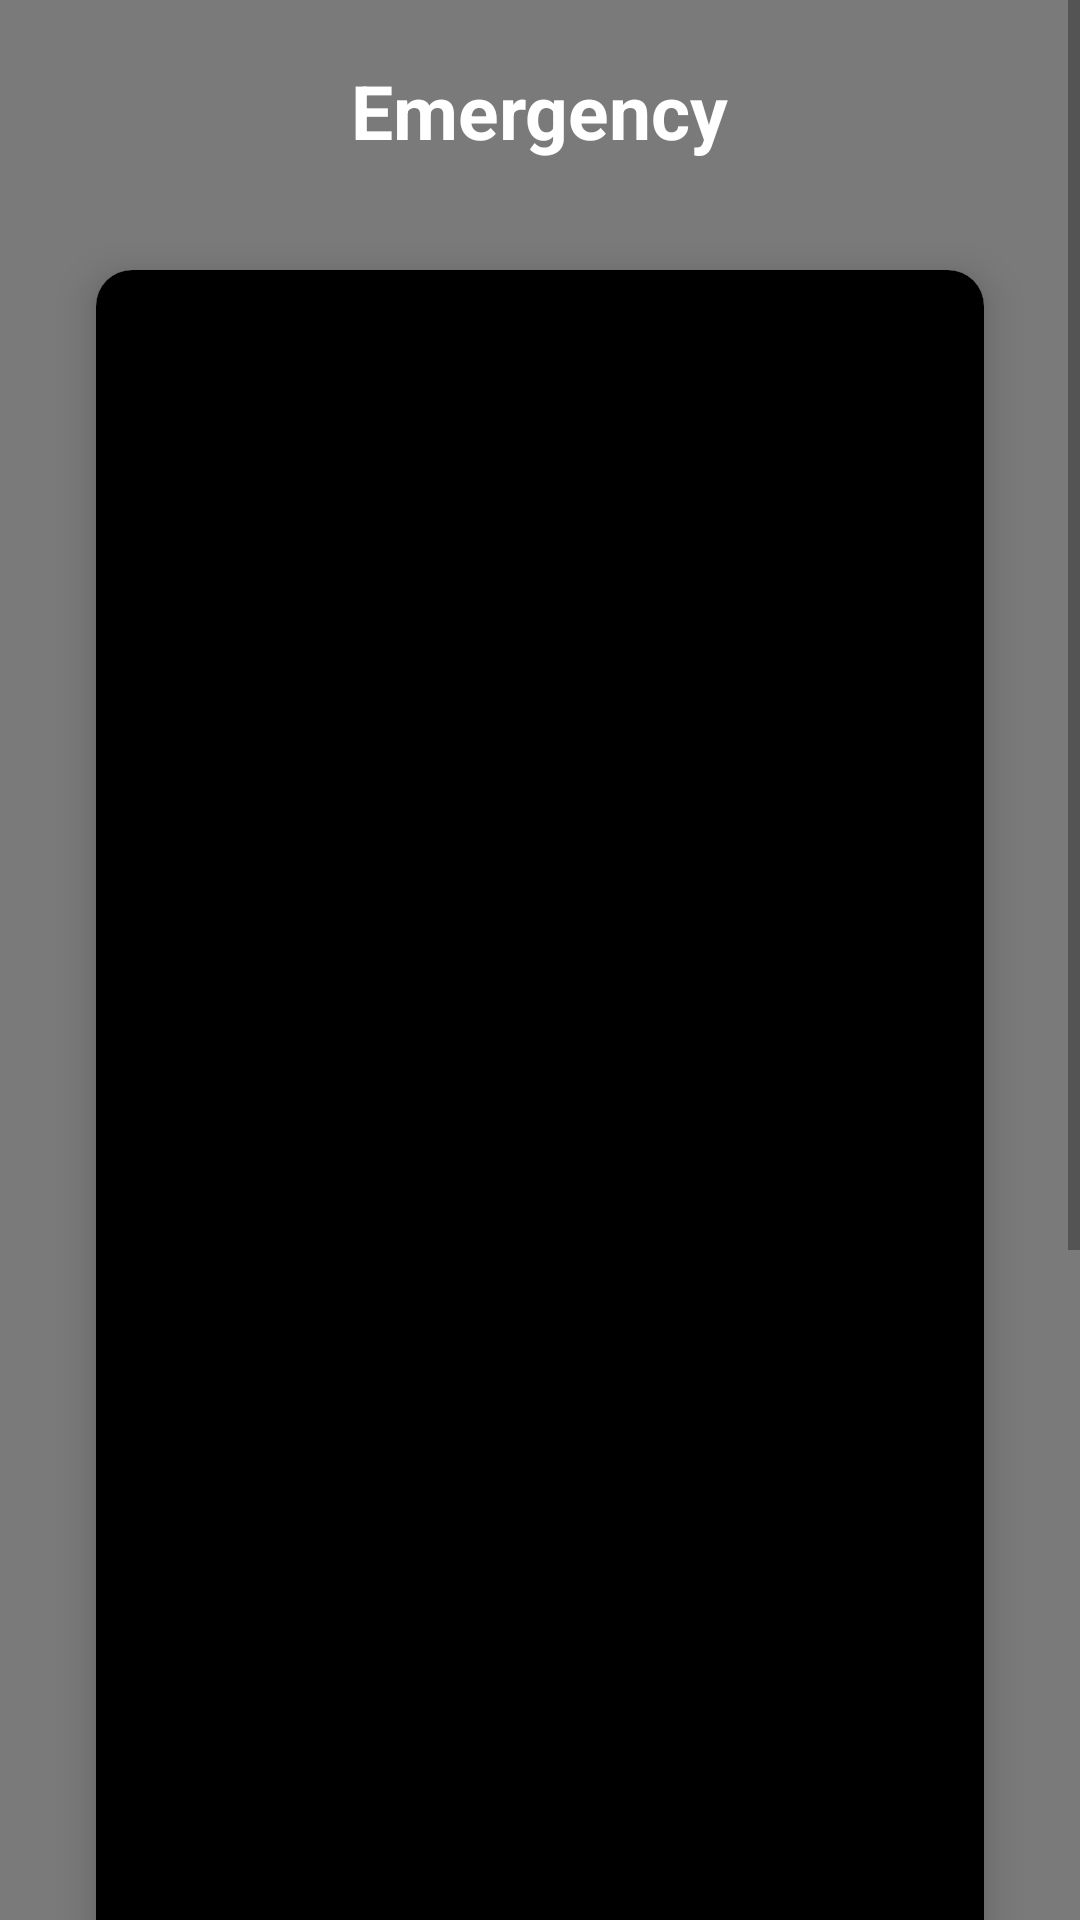

Here is an Android app screen rendered from its layout file. Give the layout XML and the strings, colors and styles it references.
<!-- AndroidManifest.xml: application theme Theme.CareService -->
<!-- res/layout/fragment_sos.xml -->
<?xml version="1.0" encoding="utf-8"?>
<RelativeLayout
    xmlns:android="http://schemas.android.com/apk/res/android"
    xmlns:app="http://schemas.android.com/apk/res-auto"
    xmlns:tools="http://schemas.android.com/tools"
    android:layout_width="match_parent"
    android:layout_height="match_parent"
    android:fillViewport="true"
    tools:context=".ui.SOS">


    <ScrollView
        android:layout_width="match_parent"
        android:layout_height="match_parent"
        android:background="@color/grey">

        <androidx.constraintlayout.widget.ConstraintLayout
            android:id="@+id/constraintParent"
            android:layout_width="match_parent"
            android:layout_height="wrap_content">

            <TextView
                android:id="@+id/txt_judul"
                android:layout_width="wrap_content"
                android:layout_height="wrap_content"
                android:layout_centerHorizontal="true"
                android:layout_gravity="center"
                android:layout_marginTop="20dp"
                android:text="Emergency"
                android:textColor="@color/white"
                android:textSize="25dp"
                android:textStyle="bold"
                app:layout_constraintEnd_toEndOf="parent"
                app:layout_constraintStart_toStartOf="parent"
                app:layout_constraintTop_toTopOf="parent" />


            <androidx.cardview.widget.CardView
                android:id="@+id/cardView2"
                android:layout_width="match_parent"
                android:layout_height="match_parent"
                android:layout_row="0"
                android:layout_rowWeight="1"
                android:layout_column="0"
                android:layout_columnWeight="1"
                android:layout_gravity="fill"
                android:layout_marginStart="32dp"
                android:layout_marginTop="90dp"
                android:layout_marginEnd="32dp"
                android:visibility="visible"
                app:cardBackgroundColor="@color/white"
                app:cardCornerRadius="12dp"
                app:cardElevation="8dp"
                app:layout_constraintEnd_toEndOf="parent"
                app:layout_constraintStart_toStartOf="parent"
                app:layout_constraintTop_toTopOf="parent">

                <androidx.constraintlayout.widget.ConstraintLayout
                    android:id="@+id/constraintInside"
                    android:layout_width="match_parent"
                    android:layout_height="893dp"
                    android:background="@color/black"
                    android:padding="10dp">


                    <androidx.recyclerview.widget.RecyclerView
                        android:id="@+id/recyclerView"
                        android:layout_width="match_parent"
                        android:layout_height="wrap_content"
                        android:layout_marginTop="10dp"
                        android:paddingEnd="2dp"
                        android:paddingBottom="1dp"
                        app:layoutManager="androidx.recyclerview.widget.LinearLayoutManager"
                        app:layout_constraintEnd_toEndOf="parent"
                        app:layout_constraintStart_toStartOf="parent"
                        app:layout_constraintTop_toTopOf="@id/constraintInside"
                        tools:listitem="@layout/item_sos" />


                </androidx.constraintlayout.widget.ConstraintLayout>
            </androidx.cardview.widget.CardView>
        </androidx.constraintlayout.widget.ConstraintLayout>
    </ScrollView>
</RelativeLayout>
<!-- res/layout/item_sos.xml (included above) -->
<RelativeLayout
    xmlns:android="http://schemas.android.com/apk/res/android"
    xmlns:app="http://schemas.android.com/apk/res-auto"
    android:layout_width="match_parent"
    android:layout_height="wrap_content">

    <androidx.cardview.widget.CardView
        android:id="@+id/MenuCardView"
        android:layout_width="match_parent"
        android:layout_height="wrap_content"
        android:layout_marginTop="20dp"
        android:layout_marginBottom="10dp"
        android:visibility="visible"
        app:cardBackgroundColor="#F0FBC831"
        app:cardCornerRadius="20dp"
        app:cardElevation="8dp"
        app:layout_constraintEnd_toEndOf="parent"
        app:layout_constraintStart_toStartOf="parent"
        app:layout_constraintTop_toTopOf="parent"
        app:layout_constraintVertical_bias="0.53">


        <androidx.constraintlayout.widget.ConstraintLayout
            android:id="@+id/insideCardOne"
            android:layout_width="match_parent"
            android:layout_height="match_parent"
            android:layout_marginTop="10dp"
            android:layout_marginBottom="10dp"
            android:background="#F0FBC831">

            <LinearLayout
                android:id="@+id/insideCar1"
                android:layout_width="match_parent"
                android:layout_height="match_parent"
                android:layout_gravity="center_vertical|center_horizontal"
                android:layout_marginStart="10dp"
                android:layout_marginTop="10dp"
                android:layout_marginEnd="10dp"
                android:layout_marginBottom="15dp"
                android:background="@color/white"
                android:gravity="center"
                android:orientation="vertical"
                app:layout_constraintBottom_toBottomOf="parent"
                app:layout_constraintEnd_toEndOf="parent"
                app:layout_constraintStart_toStartOf="parent"
                app:layout_constraintTop_toTopOf="parent">

                <ImageView
                    android:id="@+id/image"
                    android:layout_width="85dp"
                    android:layout_height="59dp"
                    android:layout_marginTop="8dp"
                    app:layout_constraintBottom_toBottomOf="parent"
                    app:layout_constraintEnd_toEndOf="parent"
                    app:layout_constraintHorizontal_bias="0.107"
                    app:layout_constraintStart_toStartOf="parent"
                    app:layout_constraintTop_toTopOf="parent" />

                <TextView
                    android:id="@+id/nama"
                    android:layout_width="wrap_content"
                    android:layout_height="wrap_content"
                    android:layout_marginBottom="5dp"
                    android:text="Damkar"
                    android:textAlignment="center"
                    android:textColor="@color/black"
                    android:textStyle="bold" />

                <androidx.cardview.widget.CardView
                    android:id="@+id/btn_call"
                    android:layout_width="wrap_content"
                    android:layout_height="match_parent"
                    android:layout_row="0"
                    android:layout_rowWeight="1"
                    android:layout_column="0"
                    android:layout_columnWeight="1"
                    android:layout_gravity="center"
                    android:layout_margin="1dp"
                    app:cardCornerRadius="5dp"
                    app:cardElevation="5dp">


                    <LinearLayout
                        android:layout_width="match_parent"
                        android:layout_height="match_parent"
                        android:layout_gravity="center_vertical|center_horizontal"
                        android:background="@color/grey"
                        android:gravity="center"
                        android:orientation="vertical">

                        <ImageView
                            android:layout_width="wrap_content"
                            android:layout_height="@dimen/fui_field_padding_vert"
                            android:layout_marginTop="3dp"
                            android:layout_marginBottom="3dp"
                            android:src="@drawable/call"/>
                    </LinearLayout>
                </androidx.cardview.widget.CardView>
            </LinearLayout>
        </androidx.constraintlayout.widget.ConstraintLayout>
    </androidx.cardview.widget.CardView>
    </RelativeLayout>
<!-- resources referenced by this layout -->
<resources>
  <color name="black">#FF000000</color>
  <color name="grey">#7a7a7a</color>
  <color name="white">#FFFFFF</color>
  <!-- drawable call: png bitmap (drawable-hdpi, 16157 bytes) -->
  <style name="Theme.CareService" parent="Theme.MaterialComponents.Light.DarkActionBar">
          
          <item name="colorPrimary">@color/purple_500</item>
          <item name="colorPrimaryVariant">@color/purple_700</item>
          <item name="colorOnPrimary">@color/white</item>
          
          <item name="colorSecondary">@color/teal_200</item>
          <item name="colorSecondaryVariant">@color/teal_700</item>
          <item name="colorOnSecondary">@color/black</item>
          
          <item name="android:statusBarColor" tools:targetApi="l">?attr/colorPrimaryVariant</item>
          
      </style>
  <color name="purple_500">#FF000000</color>
  <color name="purple_700">#FF3700B3</color>
  <color name="teal_200">#FF03DAC5</color>
  <color name="teal_700">#FF018786</color>
</resources>
